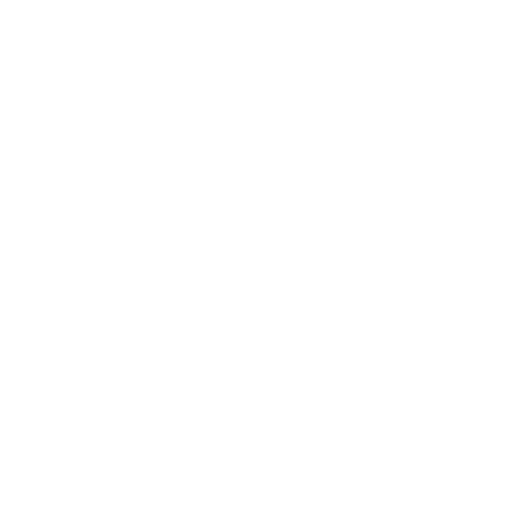
t = 0.00 s
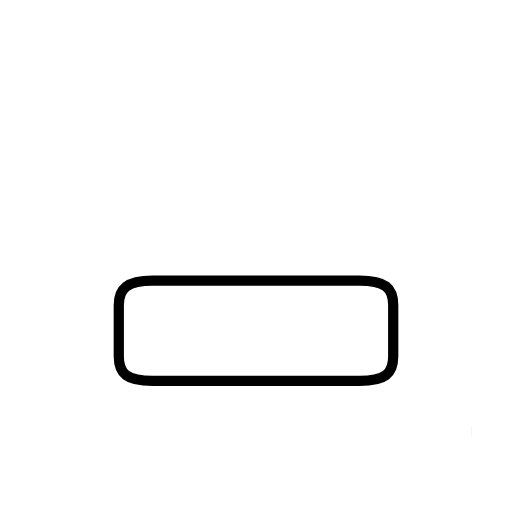
t = 2.08 s
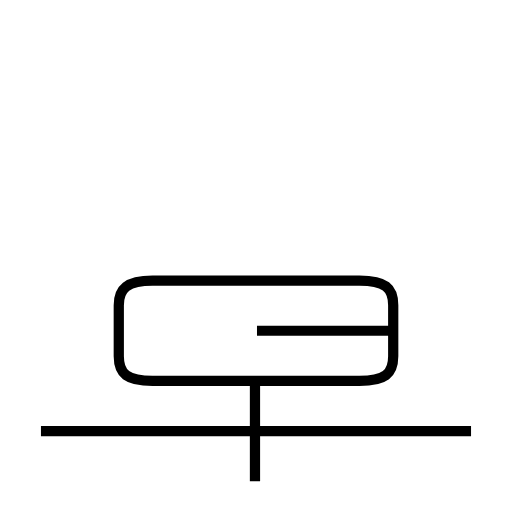
t = 4.02 s
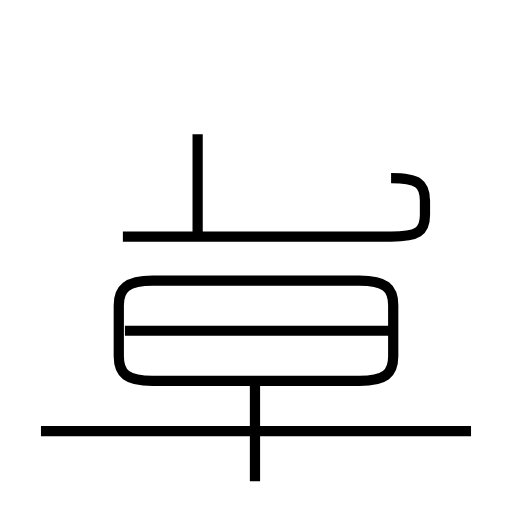
t = 5.81 s
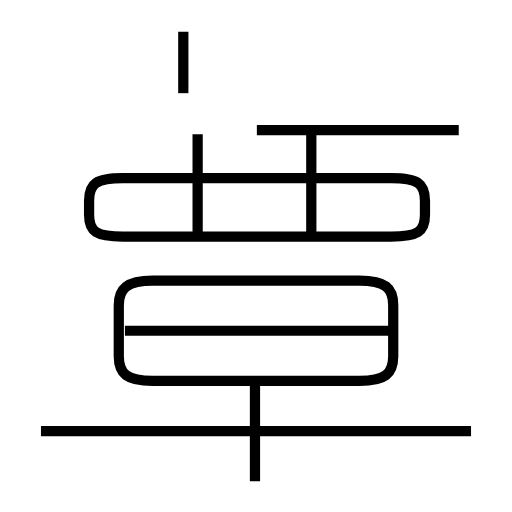
t = 7.98 s
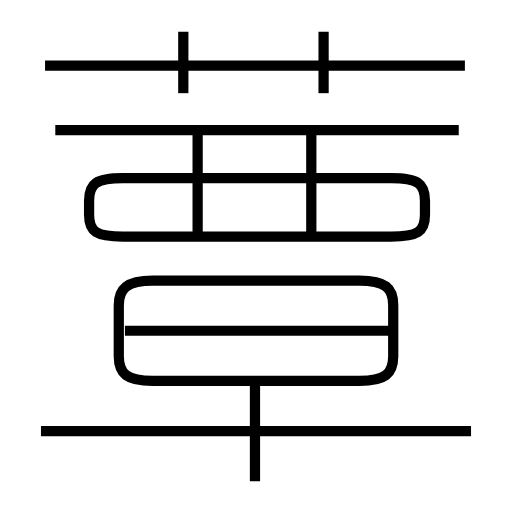
t = 9.98 s

The animated SVG that drew these frames (rendered in a browser with its animation timeline set to each time). Animation: 11 SMIL elements (animate=11); one cycle of 9.98 s.

<?xml version='1.0' encoding='utf-8'?>
<svg viewBox="0.0 -6.0 50.0 50.0" version="1.1" xmlns="http://www.w3.org/2000/svg"><rect x="-1000" y="-1000" width="2000" height="2000" stroke="white" fill="white" /><g style="fill:none;stroke:#000000;stroke-width:1"><path d="M 14.9 -6.8 L 35.1 -6.8 C 37.6 -6.8 38.4 -7.5 38.4 -9.2 L 38.4 -14.2 C 38.4 -15.9 37.6 -16.6 35.1 -16.6 L 14.9 -16.6 C 12.4 -16.6 11.6 -15.8 11.6 -14.2 L 11.6 -9.2 C 11.6 -7.5 12.4 -6.8 14.9 -6.8 Z " transform="translate(0.0 38.0)" stroke-dasharray="69.32971488118365" stroke-dashoffset="69.32971488118365"><animate attributeName="stroke-dashoffset" from="69.32971488118365" to="0" dur="2.0798914464355094s" begin="0s" fill="freeze" /></path><path d="M 46.0 -1.9 L 4.0 -1.9 " transform="translate(0.0 38.0)" stroke-dasharray="42.0" stroke-dashoffset="42.0"><animate attributeName="stroke-dashoffset" from="42.0" to="0" dur="1.26s" begin="2.0798914464355094s" fill="freeze" /></path><path d="M 24.9 3.0 L 24.9 -6.8 " transform="translate(0.0 38.0)" stroke-dasharray="9.8" stroke-dashoffset="9.8"><animate attributeName="stroke-dashoffset" from="9.8" to="0" dur="0.294s" begin="3.3398914464355096s" fill="freeze" /></path><path d="M 38.0 -11.7 L 12.2 -11.7 " transform="translate(0.0 38.0)" stroke-dasharray="25.8" stroke-dashoffset="25.8"><animate attributeName="stroke-dashoffset" from="25.8" to="0" dur="0.774s" begin="3.6338914464355097s" fill="freeze" /></path><path d="M 19.3 -21.1 L 19.3 -30.9 " transform="translate(0.0 38.0)" stroke-dasharray="9.799999999999997" stroke-dashoffset="9.799999999999997"><animate attributeName="stroke-dashoffset" from="9.799999999999997" to="0" dur="0.29399999999999993s" begin="4.40789144643551s" fill="freeze" /></path><path d="M 12.0 -20.9 L 38.2 -20.9 C 40.8 -20.9 41.5 -21.4 41.5 -23.0 L 41.5 -24.4 C 41.5 -26.1 40.8 -26.6 38.2 -26.6 L 12.0 -26.6 C 9.4 -26.6 8.7 -26.1 8.7 -24.4 L 8.7 -23.0 C 8.7 -21.4 9.4 -20.9 12.0 -20.9 Z " transform="translate(0.0 38.0)" stroke-dasharray="73.6210046103904" stroke-dashoffset="73.6210046103904"><animate attributeName="stroke-dashoffset" from="73.6210046103904" to="0" dur="2.2086301383117117s" begin="4.70189144643551s" fill="freeze" /></path><path d="M 30.4 -21.1 L 30.4 -30.9 " transform="translate(0.0 38.0)" stroke-dasharray="9.799999999999997" stroke-dashoffset="9.799999999999997"><animate attributeName="stroke-dashoffset" from="9.799999999999997" to="0" dur="0.29399999999999993s" begin="6.9105215847472214s" fill="freeze" /></path><path d="M 17.9 -34.9 L 17.9 -40.9 " transform="translate(0.0 38.0)" stroke-dasharray="6.0" stroke-dashoffset="6.0"><animate attributeName="stroke-dashoffset" from="6.0" to="0" dur="0.18s" begin="7.204521584747221s" fill="freeze" /></path><path d="M 44.8 -31.3 L 5.4 -31.3 " transform="translate(0.0 38.0)" stroke-dasharray="39.4" stroke-dashoffset="39.4"><animate attributeName="stroke-dashoffset" from="39.4" to="0" dur="1.182s" begin="7.384521584747221s" fill="freeze" /></path><path d="M 45.4 -37.6 L 4.4 -37.6 " transform="translate(0.0 38.0)" stroke-dasharray="41.0" stroke-dashoffset="41.0"><animate attributeName="stroke-dashoffset" from="41.0" to="0" dur="1.23s" begin="8.566521584747221s" fill="freeze" /></path><path d="M 31.6 -34.9 L 31.6 -40.9" transform="translate(0.0 38.0)" stroke-dasharray="6.0" stroke-dashoffset="6.0"><animate attributeName="stroke-dashoffset" from="6.0" to="0" dur="0.18s" begin="9.796521584747222s" fill="freeze" /></path></g></svg>
